Run: headless pygame with SDL's dummy video driver; simulated clock (each Clock.tick advances the game by its frame time, no real sleeping); random seed 0; keys injected as events and as key.get_pressed() state; no mouse input.
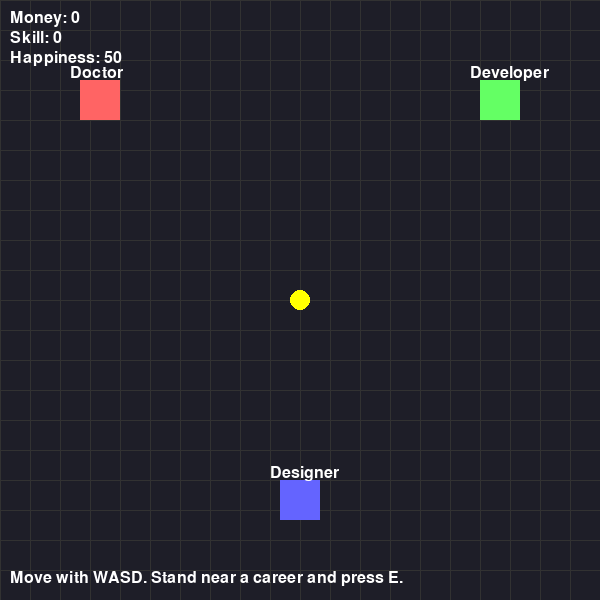
Frame 1 of 4 · flips 1–60 · no input
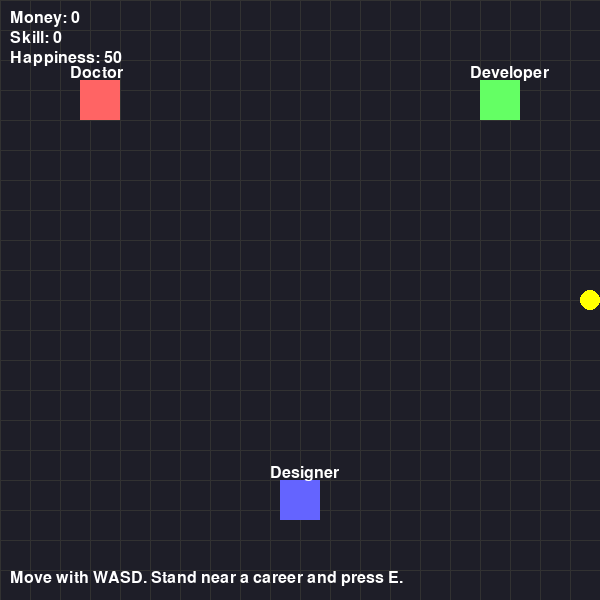
Frame 2 of 4 · flips 61–180 · tapped SPACE, RETURN · held RIGHT (→), D
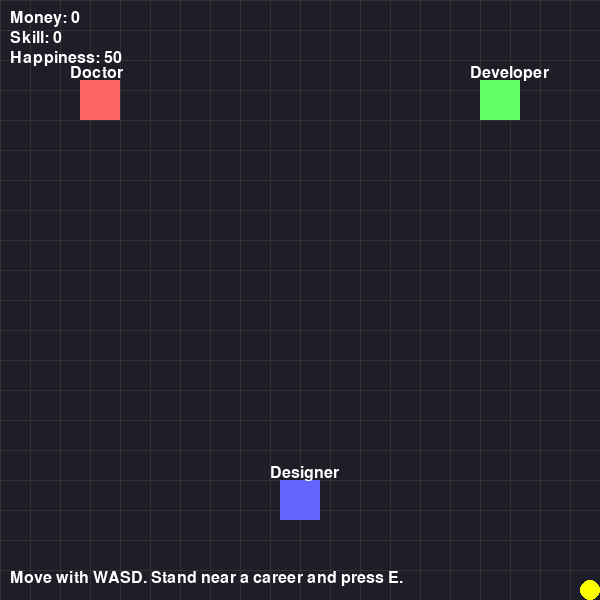
Frame 3 of 4 · flips 181–300 · held DOWN (↓), S
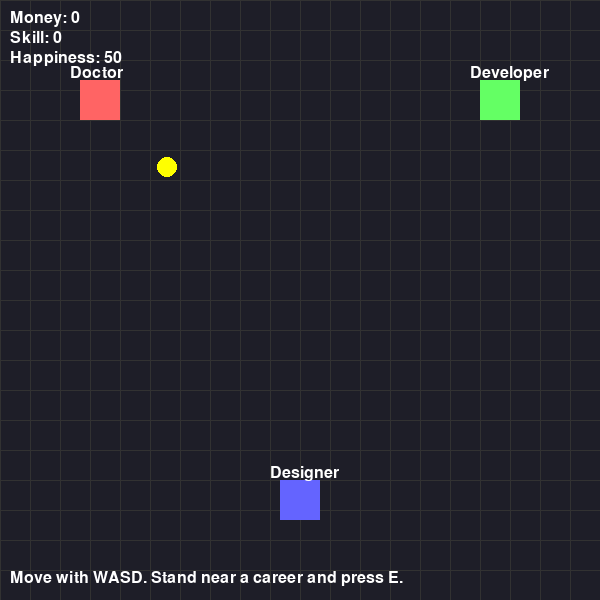
Frame 4 of 4 · flips 301–420 · held LEFT (←), A, UP (↑), W

The pygame program that drew these frames:

import pygame
import random

# ----------------------------
# SETTINGS
# ----------------------------
GRID_SIZE = 20
CELL_SIZE = 30
SCREEN_WIDTH = GRID_SIZE * CELL_SIZE
SCREEN_HEIGHT = GRID_SIZE * CELL_SIZE

pygame.init()
screen = pygame.display.set_mode((SCREEN_WIDTH, SCREEN_HEIGHT))
pygame.display.set_caption("Career Path Simulation")
clock = pygame.time.Clock()
font = pygame.font.SysFont(None, 24)

# ----------------------------
# PLAYER CLASS
# ----------------------------
class Player:
    def __init__(self):
        self.money = 0
        self.skill = 0
        self.happiness = 50
        self.pos = pygame.Vector2(SCREEN_WIDTH // 2, SCREEN_HEIGHT // 2)

    def apply_effects(self, effects):
        for stat, value in effects.items():
            setattr(self, stat, getattr(self, stat) + value)

# ----------------------------
# CAREERS
# ----------------------------
careers = [
    {
        "name": "Doctor",
        "x": 100,
        "y": 100,
        "color": (255, 100, 100),
        "description": "Helps patients, high skill, stressful.",
        "scenario": {
            "question": "Patient has fever",
            "choices": {
                pygame.K_1: ("Treat properly", {"skill": 5, "happiness": -2}),
                pygame.K_2: ("Ignore", {"happiness": -5}),
            },
        },
    },

    {
        "name": "Developer",
        "x": 500,
        "y": 100,
        "color": (100, 255, 100),
        "description": "Builds software.",
        "scenario": {
            "question": "Code has bug",
            "choices": {
                pygame.K_1: ("Debug it", {"skill": 5}),
                pygame.K_2: ("Copy online", {"money": 3, "skill": -2}),
            },
        },
    },

    {
        "name": "Designer",
        "x": 300,
        "y": 500,
        "color": (100, 100, 255),
        "description": "Creates visuals.",
        "scenario": {
            "question": "Client wants logo urgently",
            "choices": {
                pygame.K_1: ("Original design", {"skill": 4}),
                pygame.K_2: ("Use template", {"money": 3}),
            },
        },
    },
]

events = [
    ("Promoted! +5 Money", {"money": 5}),
    ("Stressful day -5 Happiness", {"happiness": -5}),
    ("Learned new skill +5 Skill", {"skill": 5}),
]

# ----------------------------
# FUNCTIONS
# ----------------------------
def draw_text(text, x, y, color=(255,255,255)):
    img = font.render(text, True, color)
    screen.blit(img, (x, y))

def random_event(player):
    event = random.choice(events)
    player.apply_effects(event[1])
    return event[0]

def near_stand(player, stand):
    distance = ((player.pos.x - stand["x"])**2 + (player.pos.y - stand["y"])**2)**0.5
    return distance < 50

# ----------------------------
# MAIN GAME
# ----------------------------
player = Player()
running = True
message = "Move with WASD. Stand near a career and press E."

while running:
    dt = clock.tick(60) / 1000

    for event in pygame.event.get():

        if event.type == pygame.QUIT:
            running = False

        if event.type == pygame.KEYDOWN:

            # interact
            if event.key == pygame.K_e:
                for career in careers:
                    if near_stand(player, career):
                        message = career["name"] + ": " + career["scenario"]["question"]
                        current_career = career

            # scenario choices
            if 'current_career' in locals():
                choices = current_career["scenario"]["choices"]

                if event.key in choices:
                    text, effects = choices[event.key]
                    player.apply_effects(effects)
                    result = random_event(player)
                    message = text + " | " + result
                    del current_career

    # movement
    keys = pygame.key.get_pressed()

    speed = 220

    if keys[pygame.K_w]:
        player.pos.y -= speed * dt
    if keys[pygame.K_s]:
        player.pos.y += speed * dt
    if keys[pygame.K_a]:
        player.pos.x -= speed * dt
    if keys[pygame.K_d]:
        player.pos.x += speed * dt

    # keep inside screen
    player.pos.x = max(10, min(SCREEN_WIDTH - 10, player.pos.x))
    player.pos.y = max(10, min(SCREEN_HEIGHT - 10, player.pos.y))

    # ---------------- DRAW ----------------
    screen.fill((30, 30, 40))

    # grid
    for x in range(0, SCREEN_WIDTH, CELL_SIZE):
        pygame.draw.line(screen, (50,50,50), (x,0), (x,SCREEN_HEIGHT))
    for y in range(0, SCREEN_HEIGHT, CELL_SIZE):
        pygame.draw.line(screen, (50,50,50), (0,y), (SCREEN_WIDTH,y))

    # stands
    for career in careers:
        pygame.draw.rect(screen, career["color"], (career["x"]-20, career["y"]-20, 40, 40))
        draw_text(career["name"], career["x"]-30, career["y"]-35)

    # player dot
    pygame.draw.circle(screen, (255, 255, 0), player.pos, 10)

    # stats
    draw_text(f"Money: {player.money}", 10, 10)
    draw_text(f"Skill: {player.skill}", 10, 30)
    draw_text(f"Happiness: {player.happiness}", 10, 50)

    # message
    draw_text(message, 10, SCREEN_HEIGHT - 30)

    # choice help
    if 'current_career' in locals():
        draw_text("Press 1 or 2", 10, SCREEN_HEIGHT - 55)

    pygame.display.flip()

pygame.quit()
